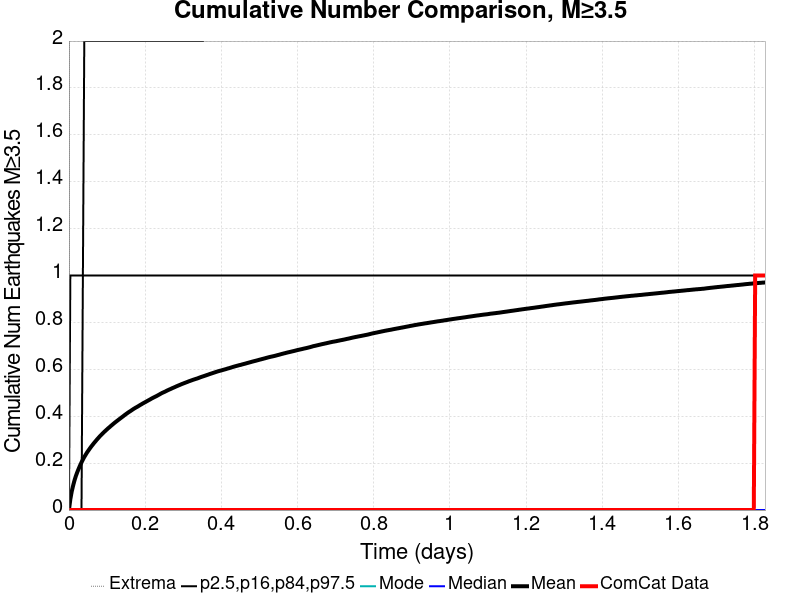

The file beside this chart, header and first rows:
Time (days), ComCat Data, Simulation Mean, Simulation Median, Simulation Mode, Simulation Minimum, Simulation Maximum, 2.5 %-ile, 16 %-ile, 84 %-ile, 97.5 %-ile
0.0, 0.0, 0.0, 0.0, 0.0, 0.0, 0.0, 0.0, 0.0, 0.0, 0.0
0.003662, 0.0, 0.04611, 0.0, 0.0, 0.0, 11.0, 0.0, 0.0, 0.0, 1.0
0.007323, 0.0, 0.07909, 0.0, 0.0, 0.0, 19.0, 0.0, 0.0, 0.0, 1.0
0.01099, 0.0, 0.1044, 0.0, 0.0, 0.0, 24.0, 0.0, 0.0, 0.0, 1.0
0.01465, 0.0, 0.1269, 0.0, 0.0, 0.0, 43.0, 0.0, 0.0, 0.0, 1.0
0.01831, 0.0, 0.1457, 0.0, 0.0, 0.0, 55.0, 0.0, 0.0, 0.0, 1.0
0.02197, 0.0, 0.162, 0.0, 0.0, 0.0, 62.0, 0.0, 0.0, 0.0, 1.0
0.02563, 0.0, 0.1765, 0.0, 0.0, 0.0, 68.0, 0.0, 0.0, 0.0, 1.0
0.02929, 0.0, 0.1906, 0.0, 0.0, 0.0, 75.0, 0.0, 0.0, 0.0, 1.0
0.03296, 0.0, 0.2033, 0.0, 0.0, 0.0, 84.0, 0.0, 0.0, 0.0, 1.0
0.03662, 0.0, 0.2151, 0.0, 0.0, 0.0, 97.0, 0.0, 0.0, 1.0, 1.0
0.04028, 0.0, 0.2262, 0.0, 0.0, 0.0, 112.0, 0.0, 0.0, 1.0, 2.0
0.04394, 0.0, 0.236, 0.0, 0.0, 0.0, 123.0, 0.0, 0.0, 1.0, 2.0
0.0476, 0.0, 0.2458, 0.0, 0.0, 0.0, 134.0, 0.0, 0.0, 1.0, 2.0
0.05126, 0.0, 0.2543, 0.0, 0.0, 0.0, 141.0, 0.0, 0.0, 1.0, 2.0
0.05493, 0.0, 0.2628, 0.0, 0.0, 0.0, 146.0, 0.0, 0.0, 1.0, 2.0
0.05859, 0.0, 0.2709, 0.0, 0.0, 0.0, 148.0, 0.0, 0.0, 1.0, 2.0
0.06225, 0.0, 0.2784, 0.0, 0.0, 0.0, 152.0, 0.0, 0.0, 1.0, 2.0
0.06591, 0.0, 0.286, 0.0, 0.0, 0.0, 157.0, 0.0, 0.0, 1.0, 2.0
0.06957, 0.0, 0.293, 0.0, 0.0, 0.0, 162.0, 0.0, 0.0, 1.0, 2.0
0.07323, 0.0, 0.3002, 0.0, 0.0, 0.0, 170.0, 0.0, 0.0, 1.0, 2.0
0.0769, 0.0, 0.3068, 0.0, 0.0, 0.0, 176.0, 0.0, 0.0, 1.0, 2.0
0.08056, 0.0, 0.3135, 0.0, 0.0, 0.0, 181.0, 0.0, 0.0, 1.0, 2.0
0.08422, 0.0, 0.3195, 0.0, 0.0, 0.0, 184.0, 0.0, 0.0, 1.0, 2.0
0.08788, 0.0, 0.3258, 0.0, 0.0, 0.0, 186.0, 0.0, 0.0, 1.0, 2.0
0.09154, 0.0, 0.3317, 0.0, 0.0, 0.0, 191.0, 0.0, 0.0, 1.0, 2.0
0.0952, 0.0, 0.3371, 0.0, 0.0, 0.0, 192.0, 0.0, 0.0, 1.0, 2.0
0.09887, 0.0, 0.3426, 0.0, 0.0, 0.0, 193.0, 0.0, 0.0, 1.0, 2.0
0.1025, 0.0, 0.3482, 0.0, 0.0, 0.0, 196.0, 0.0, 0.0, 1.0, 2.0
0.1062, 0.0, 0.353, 0.0, 0.0, 0.0, 199.0, 0.0, 0.0, 1.0, 2.0
0.1099, 0.0, 0.3584, 0.0, 0.0, 0.0, 203.0, 0.0, 0.0, 1.0, 2.0
0.1135, 0.0, 0.3633, 0.0, 0.0, 0.0, 207.0, 0.0, 0.0, 1.0, 2.0
0.1172, 0.0, 0.3685, 0.0, 0.0, 0.0, 211.0, 0.0, 0.0, 1.0, 2.0
0.1208, 0.0, 0.3733, 0.0, 0.0, 0.0, 216.0, 0.0, 0.0, 1.0, 2.0
0.1245, 0.0, 0.378, 0.0, 0.0, 0.0, 217.0, 0.0, 0.0, 1.0, 2.0
0.1282, 0.0, 0.3825, 0.0, 0.0, 0.0, 219.0, 0.0, 0.0, 1.0, 2.0
0.1318, 0.0, 0.3871, 0.0, 0.0, 0.0, 223.0, 0.0, 0.0, 1.0, 2.0
0.1355, 0.0, 0.3916, 0.0, 0.0, 0.0, 225.0, 0.0, 0.0, 1.0, 2.0
0.1391, 0.0, 0.3961, 0.0, 0.0, 0.0, 226.0, 0.0, 0.0, 1.0, 2.0
0.1428, 0.0, 0.4007, 0.0, 0.0, 0.0, 228.0, 0.0, 0.0, 1.0, 2.0
0.1465, 0.0, 0.4054, 0.0, 0.0, 0.0, 229.0, 0.0, 0.0, 1.0, 2.0
0.1501, 0.0, 0.4096, 0.0, 0.0, 0.0, 230.0, 0.0, 0.0, 1.0, 2.0
0.1538, 0.0, 0.4139, 0.0, 0.0, 0.0, 230.0, 0.0, 0.0, 1.0, 2.0
0.1575, 0.0, 0.4181, 0.0, 0.0, 0.0, 231.0, 0.0, 0.0, 1.0, 2.0
0.1611, 0.0, 0.4218, 0.0, 0.0, 0.0, 232.0, 0.0, 0.0, 1.0, 2.0
0.1648, 0.0, 0.4258, 0.0, 0.0, 0.0, 232.0, 0.0, 0.0, 1.0, 2.0
0.1684, 0.0, 0.43, 0.0, 0.0, 0.0, 232.0, 0.0, 0.0, 1.0, 2.0
0.1721, 0.0, 0.4337, 0.0, 0.0, 0.0, 233.0, 0.0, 0.0, 1.0, 2.0
0.1758, 0.0, 0.4372, 0.0, 0.0, 0.0, 238.0, 0.0, 0.0, 1.0, 2.0
0.1794, 0.0, 0.4404, 0.0, 0.0, 0.0, 239.0, 0.0, 0.0, 1.0, 2.0
0.1831, 0.0, 0.444, 0.0, 0.0, 0.0, 240.0, 0.0, 0.0, 1.0, 2.0
0.1867, 0.0, 0.4478, 0.0, 0.0, 0.0, 244.0, 0.0, 0.0, 1.0, 2.0
0.1904, 0.0, 0.4511, 0.0, 0.0, 0.0, 247.0, 0.0, 0.0, 1.0, 2.0
0.1941, 0.0, 0.4547, 0.0, 0.0, 0.0, 248.0, 0.0, 0.0, 1.0, 2.0
0.1977, 0.0, 0.458, 0.0, 0.0, 0.0, 250.0, 0.0, 0.0, 1.0, 2.0
0.2014, 0.0, 0.4612, 0.0, 0.0, 0.0, 250.0, 0.0, 0.0, 1.0, 2.0
0.2051, 0.0, 0.4646, 0.0, 0.0, 0.0, 253.0, 0.0, 0.0, 1.0, 2.0
0.2087, 0.0, 0.4679, 0.0, 0.0, 0.0, 253.0, 0.0, 0.0, 1.0, 2.0
0.2124, 0.0, 0.4711, 0.0, 0.0, 0.0, 254.0, 0.0, 0.0, 1.0, 2.0
0.216, 0.0, 0.4746, 0.0, 0.0, 0.0, 255.0, 0.0, 0.0, 1.0, 2.0
... 440 more rows
